Run: headless pygame with SDL's dummy video driver; simulated clock (each Clock.tick advances the game by its frame time, no real sleeping); random seed 0; keys injected as events and as key.get_pressed() state; no mouse input.
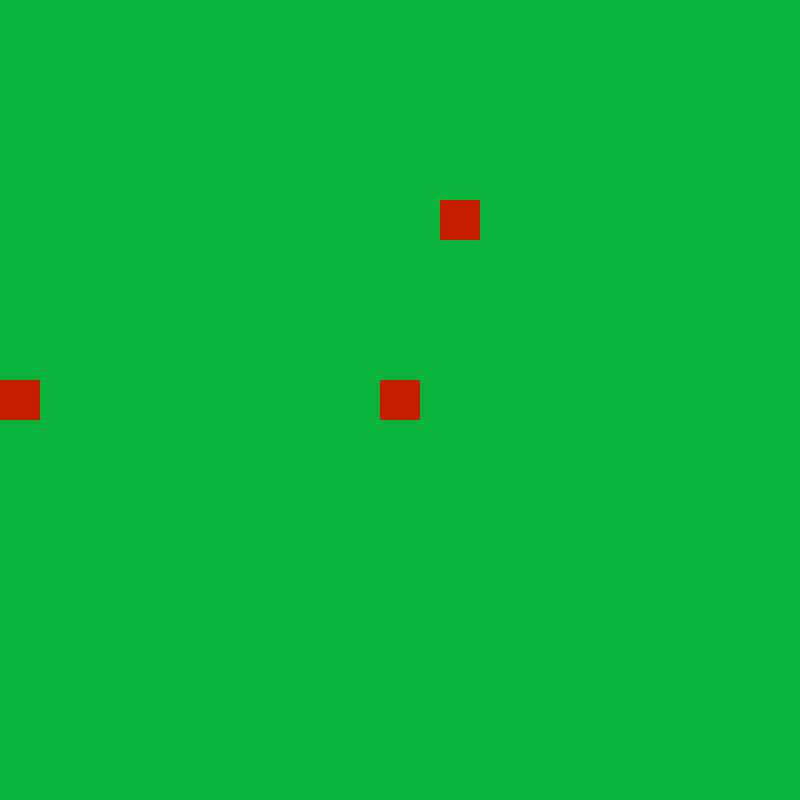
Frame 1 of 4 · flips 1–60 · no input
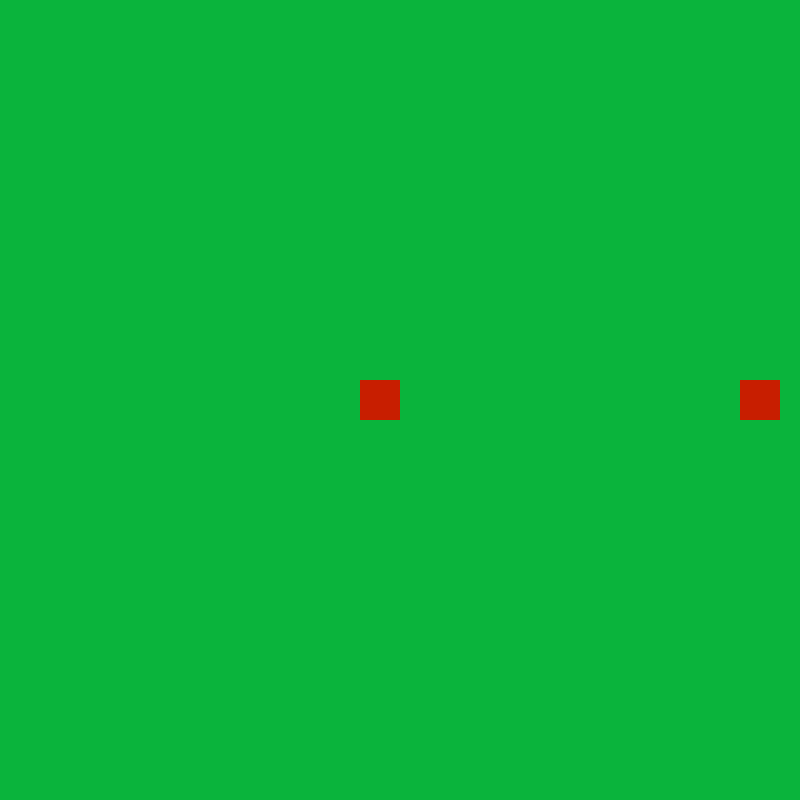
Frame 2 of 4 · flips 61–180 · tapped SPACE, RETURN · held RIGHT (→), D
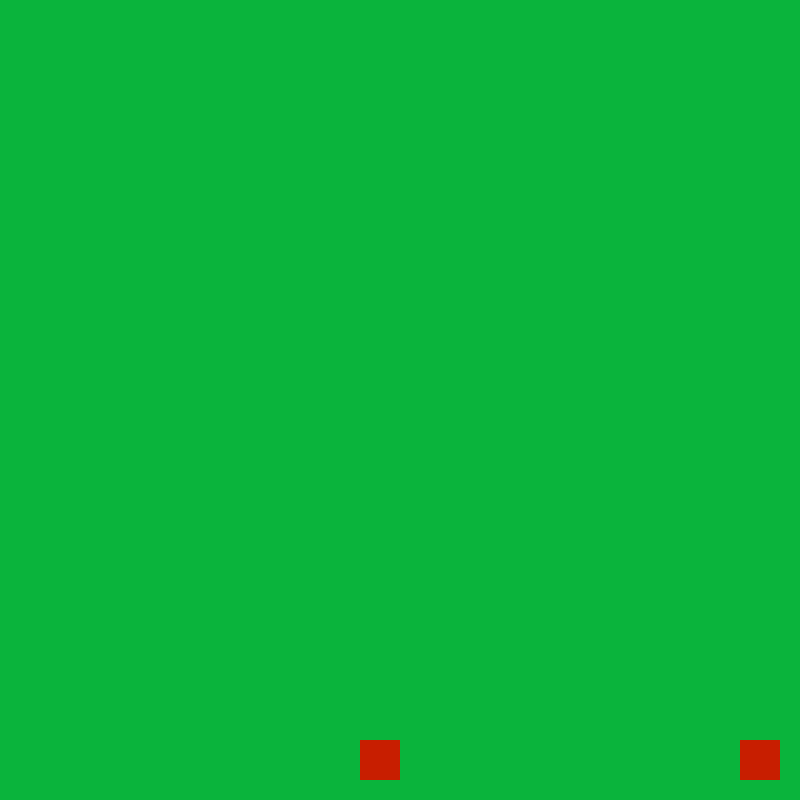
Frame 3 of 4 · flips 181–300 · held DOWN (↓), S
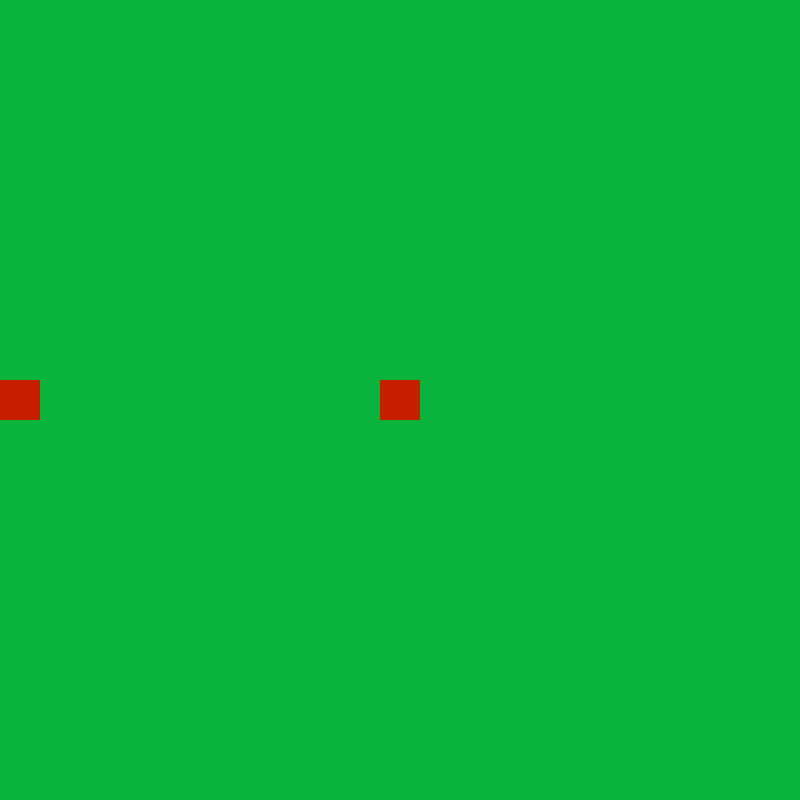
Frame 4 of 4 · flips 301–420 · held LEFT (←), A, UP (↑), W

The pygame program that drew these frames:

import pygame
import math
import random

# Global variables
fps = 60
screen_width = 800
screen_height = 800
color_background = (10,180,60)

class Player(pygame.sprite.Sprite):
    def __init__(self, starting_position, up, down, left, right):
        super().__init__()

        self.image = pygame.Surface((screen_width/20,screen_height/20))
        self.image.fill((200,30,0))

        self.rect = self.image.get_rect()
        self.rect.center= starting_position

        self.speed = 3

        self.up = up
        self.down = down
        self.left = left
        self.right = right

    def update(self, ks):
        if ks[self.up]:
            self.rect.move_ip(0,-self.speed)
        if ks[self.left]:
            self.rect.move_ip(-self.speed,0)
        if ks[self.down]:
            self.rect.move_ip(0,self.speed)
        if ks[self.right]:
            self.rect.move_ip(self.speed,0)

class Enemy(pygame.sprite.Sprite):
    def __init__(self, starting_position, speed_x, speed_y):
        super().__init__()

        self.image = pygame.Surface((screen_width/20,screen_height/20))
        self.image.fill((200,30,0))

        self.rect = self.image.get_rect()
        self.rect.center= starting_position

        self.speed_x = speed_x
        self.speed_y = speed_y

    def update(self, ks):
        self.rect.move_ip((self.speed_x, self.speed_y))

# Initialising pygame instance
pygame.init()
clock = pygame.time.Clock()

# Set up the drawing window
screen = pygame.display.set_mode((screen_width, screen_height))

# Sprites
player1 = Player((screen_width/2, screen_height/2),
                 pygame.K_w, pygame.K_s,
                 pygame.K_a, pygame.K_d)
player2 = Player((20, screen_height/2),
                 pygame.K_UP, pygame.K_DOWN,
                 pygame.K_LEFT, pygame.K_RIGHT)

enemy1 = Enemy((screen_width/2, screen_height/2), 1,-3)

player_sprites = pygame.sprite.Group()
enemy_sprites = pygame.sprite.Group()
all_sprites = pygame.sprite.Group()

player_sprites.add(player1)
all_sprites.add(player1)
player_sprites.add(player2)
all_sprites.add(player2)
enemy_sprites.add(enemy1)
all_sprites.add(enemy1)

# Run until the user asks to quit
running = True
while running:
    # Did the user click the window close button?
    for event in pygame.event.get():
        if event.type == pygame.QUIT:
            running = False
            break

    # Fill the background
    screen.fill(color_background)

    # get key presses
    ks = pygame.key.get_pressed()

    all_sprites.update(ks)
    all_sprites.draw(screen)

    
    # Flip the display (execute the drawing to the screen)
    pygame.display.flip()
    clock.tick(fps)

# Done! Time to quit.
pygame.quit()
